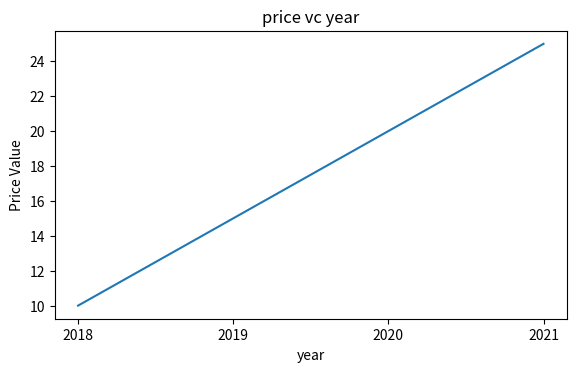
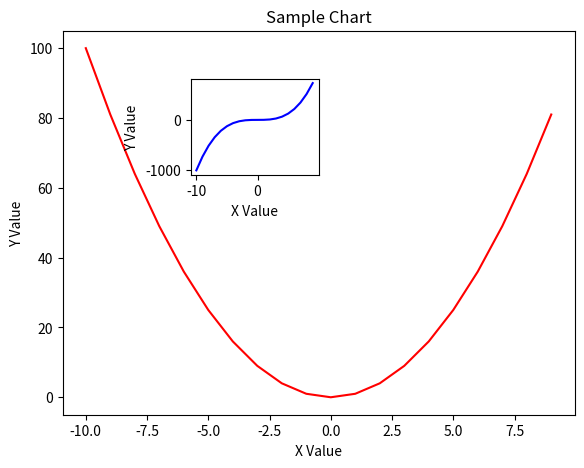
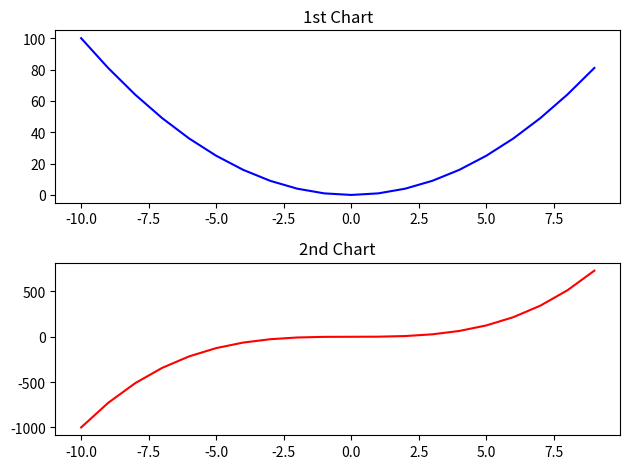

Recreate these plots in Python, in order. (Note: this script raises an exception after producing the figures.)
#115 matplotlib Figure
import matplotlib.pyplot as plt
import numpy as np
fig=plt.figure()
location=fig.add_axes([0.1,0.1,0.8,0.6])
year=["2018","2019","2020","2021"]
price=[10,15,20,25]
location.plot(year,price)
location.set_xlabel("year")
location.set_ylabel("Price Value")
location.set_title("price vc year")
#grafik alanın tamamı

#plt.show()

x=np.linspace(-10,9,20)
y=x**2
z=x**3
fig2=plt.figure()
chart1st=fig2.add_axes([0.1,0.1,0.8,0.8])
chart1st.plot(x,y,c="red")
chart1st.set_xlabel("X Value")
chart1st.set_ylabel("Y Value")
chart1st.set_title("Sample Chart")

chart2nd=fig2.add_axes([0.3,0.6,0.2,0.2])
chart2nd.plot(x,z,c="blue")
chart2nd.set_xlabel("X Value")
chart2nd.set_ylabel("Y Value")
#plt.show()

fig3,chart=plt.subplots(nrows=2,ncols=1)
chart[0].plot(x,y,c="blue")
chart[0].set_title("1st Chart")
chart[1].plot(x,z,c="red")
chart[1].set_title("2nd Chart")
plt.tight_layout() # alanların birbiri üzerine kaymasını engelliyor.
plt.show()
fig3.savefig("c:/....".png)